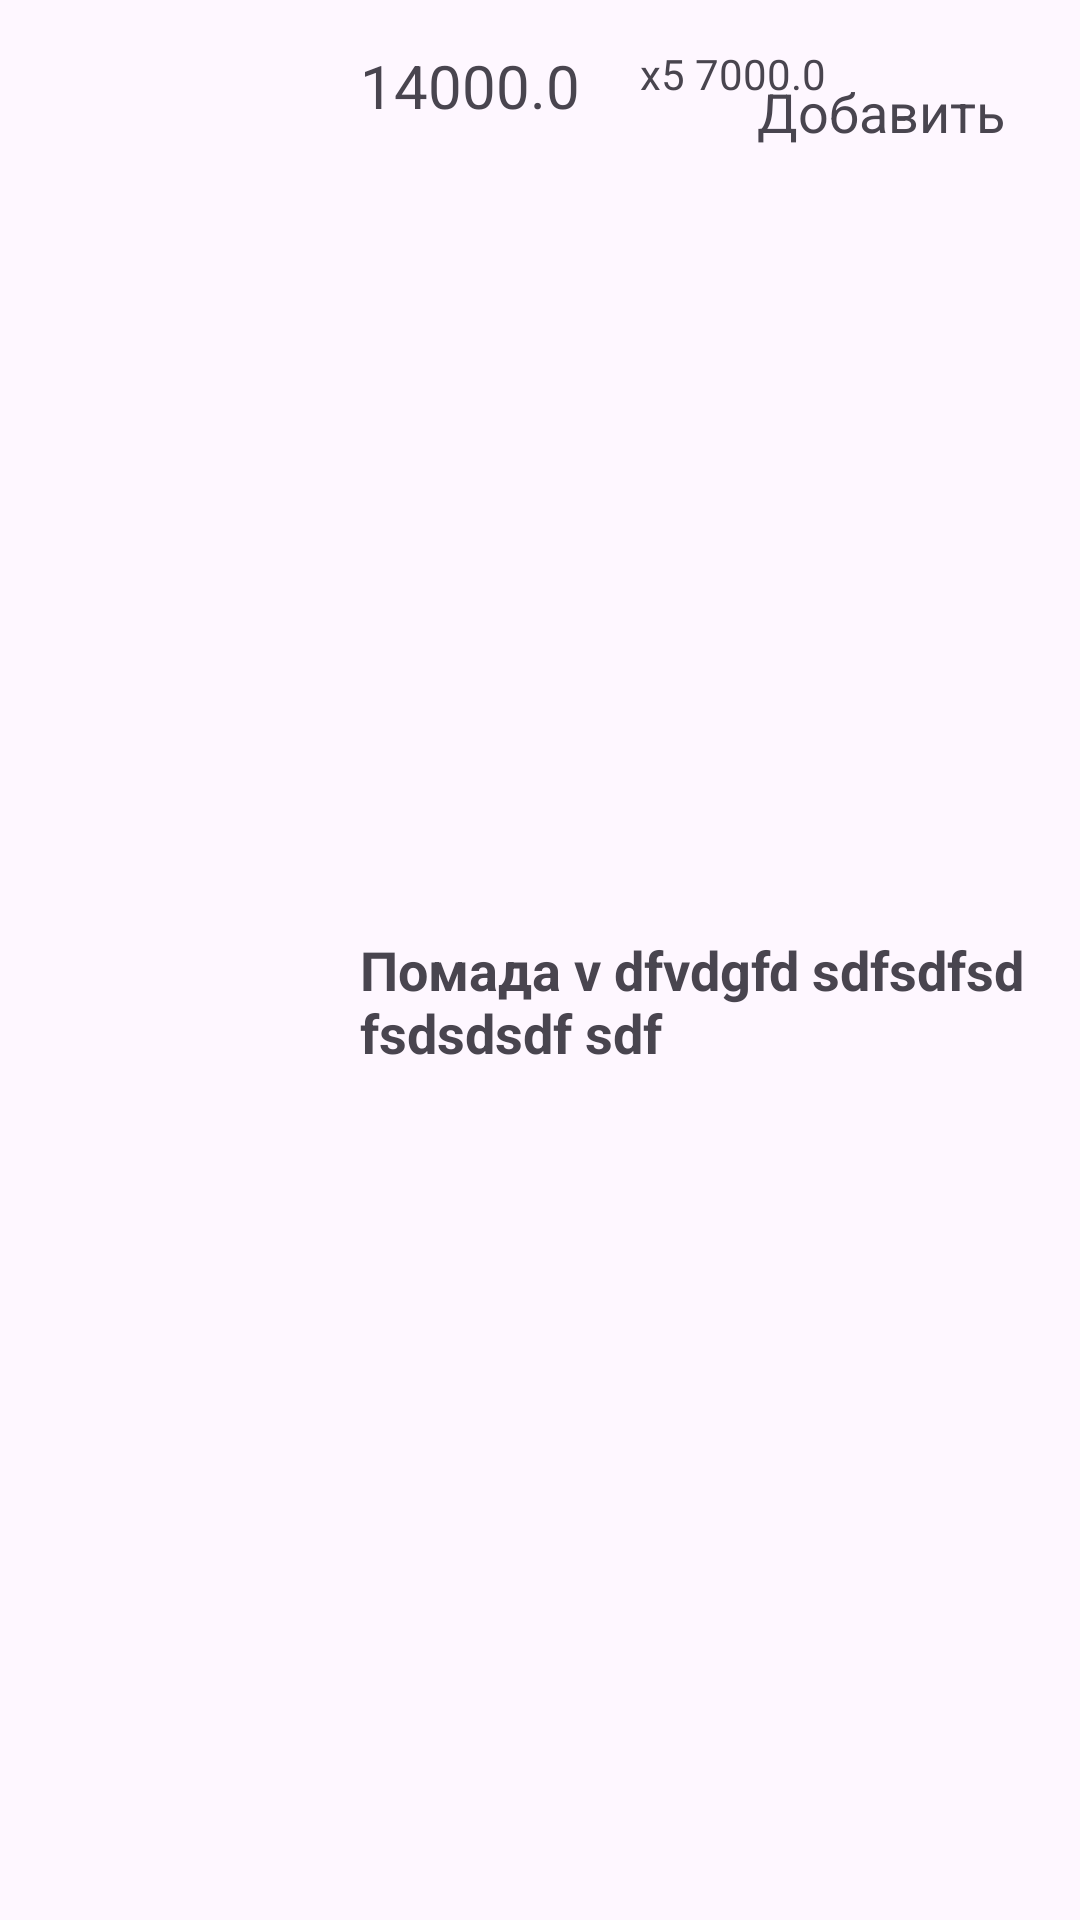

The Android layout XML behind this screen, and the referenced resources:
<!-- AndroidManifest.xml: application theme Theme.PR_Kop -->
<!-- res/layout/product_item.xml -->
<?xml version="1.0" encoding="utf-8"?>
<androidx.constraintlayout.widget.ConstraintLayout xmlns:android="http://schemas.android.com/apk/res/android"
    android:layout_width="match_parent"
    android:layout_height="wrap_content"
    android:padding="15dp"
     xmlns:app="http://schemas.android.com/apk/res-auto">
    <ImageView
        android:id="@+id/image"
        android:layout_width="wrap_content"
        android:layout_height="wrap_content"
        android:minHeight="100dp"
        android:minWidth="100dp"
        android:padding="5dp"
        android:contentDescription="@string/miss_image"
        app:layout_constraintTop_toTopOf="parent"
        app:layout_constraintStart_toStartOf="parent"/>
    <TextView
        android:id="@+id/name"
        android:layout_width="wrap_content"
        android:layout_height="wrap_content"
        android:layout_margin="5dp"
        android:maxEms="13"
        android:text="Помада v dfvdgfd sdfsdfsd sxfff fsdsdsdf sdf"
        android:textSize="18sp"
        android:textStyle="bold"
        app:layout_constraintStart_toEndOf="@id/image"
        app:layout_constraintTop_toBottomOf="@id/price"
        app:layout_constraintBottom_toBottomOf="parent"/>
    <TextView
        android:id="@+id/price"
        android:layout_width="wrap_content"
        android:layout_height="wrap_content"
        android:maxEms="10"
        android:text="14000.0"
        android:textSize="20sp"
        android:layout_marginLeft="5dp"
        app:layout_constraintStart_toEndOf="@id/image"
        app:layout_constraintTop_toTopOf="parent"/>
    <TextView
        android:id="@+id/sum"
        android:layout_width="wrap_content"
        android:layout_height="wrap_content"
        android:maxEms="10"
        android:text="x5 7000.0"
        android:textSize="14dp"
        android:layout_marginStart="20dp"
        app:layout_constraintTop_toTopOf="@id/price"
        app:layout_constraintBottom_toBottomf="@id/price"
        app:layout_constraintStart_toEndOf="@id/price"
        />
    <TextView
        android:id="@+id/basket"
        android:layout_width="wrap_content"
        android:layout_height="wrap_content"
        android:text="Добавить"
        android:clickable="true"
        android:textSize="18sp"
        android:layout_margin="10dp"
        app:layout_constraintTop_toTopOf="parent"
        app:layout_constraintEnd_toEndOf="parent"/>
</androidx.constraintlayout.widget.ConstraintLayout>
<!-- resources referenced by this layout -->
<resources>
  <string name="miss_image">miss image</string>
  <style name="Theme.PR_Kop" parent="Base.Theme.PR_Kop" />
  <style name="Base.Theme.PR_Kop" parent="Theme.Material3.DayNight.NoActionBar">
          
          
      </style>
</resources>
